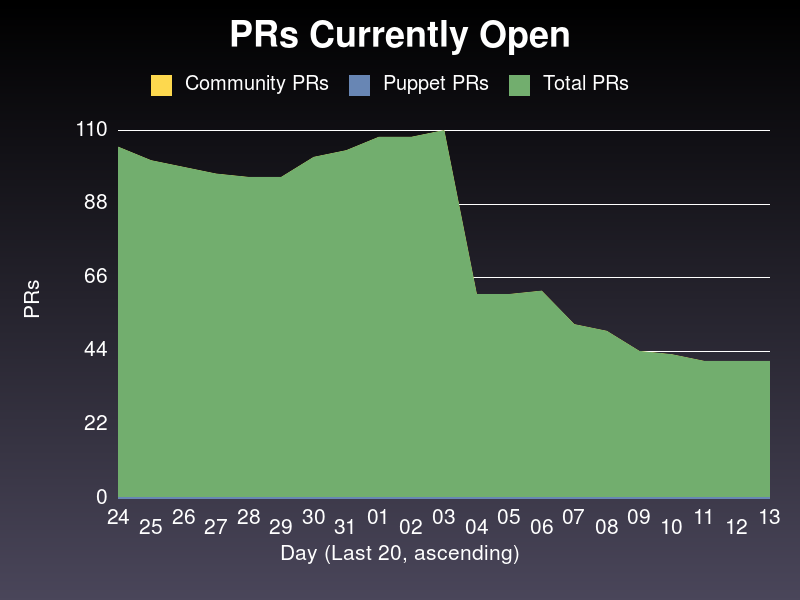

The file beside this chart, header and first rows:
date, community, puppet, total
2020-03-24, 105, 0, 105
2020-03-25, 101, 0, 101
2020-03-26, 99, 0, 99
2020-03-27, 97, 0, 97
2020-03-28, 96, 0, 96
2020-03-29, 96, 0, 96
2020-03-30, 102, 0, 102
2020-03-31, 104, 0, 104
2020-04-01, 108, 0, 108
2020-04-02, 108, 0, 108
2020-04-03, 110, 0, 110
2020-04-04, 61, 0, 61
2020-04-05, 61, 0, 61
2020-04-06, 62, 0, 62
2020-04-07, 52, 0, 52
2020-04-08, 50, 0, 50
2020-04-09, 44, 0, 44
2020-04-10, 43, 0, 43
2020-04-11, 41, 0, 41
2020-04-12, 41, 0, 41
2020-04-13, 41, 0, 41
